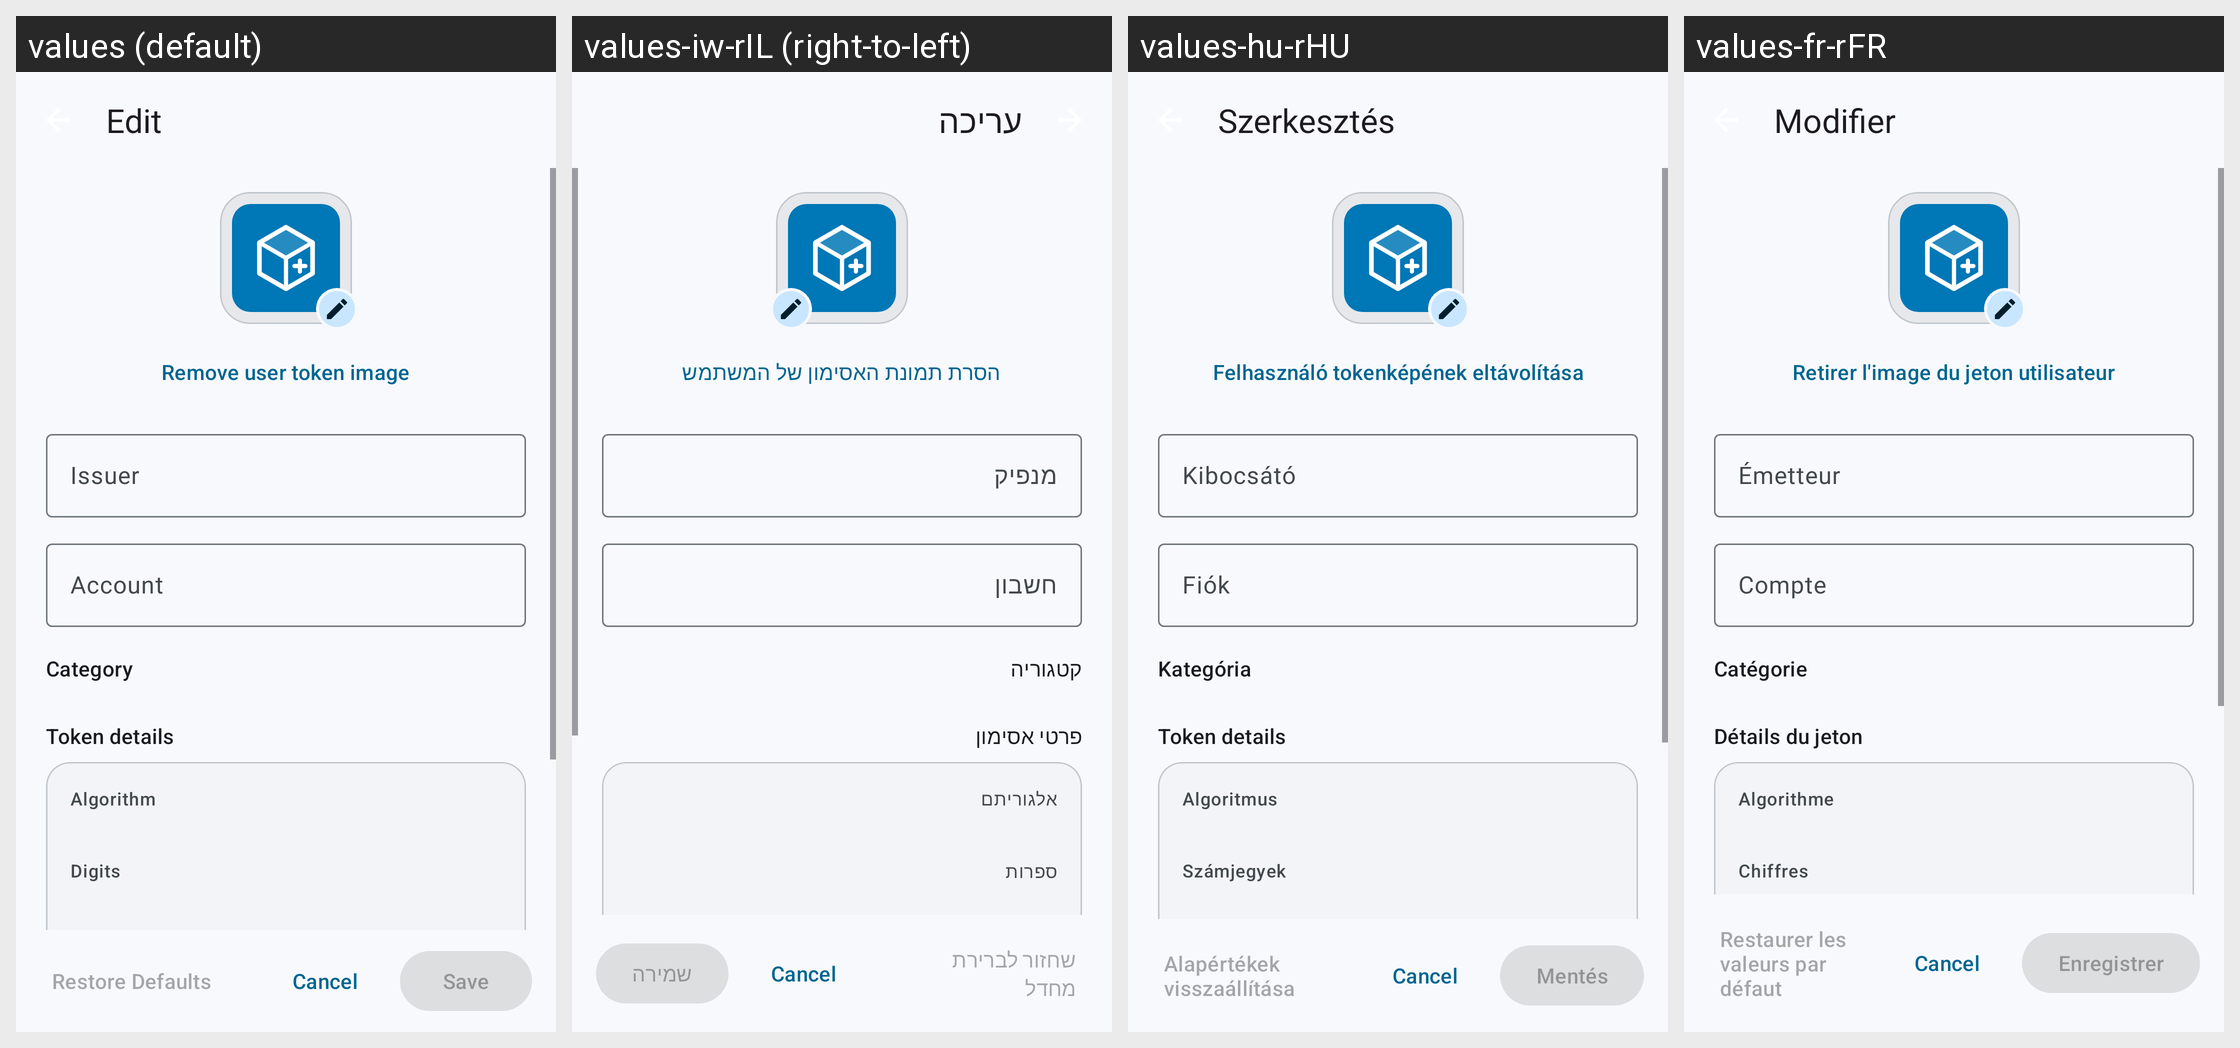

Here is an Android app screen in its default locale and in the app's own translations. Write out the translated-string differences for the strings that appear on this screen.
Android screen res/layout/edit.xml rendered under 4 locales, left to right: values (default), values-iw-rIL (right-to-left), values-hu-rHU, values-fr-rFR. Device: Nexus 5 (rendered at 1080×1920; each locale shown at half size, 540×960, under a caption strip naming it); theme AppTheme.
Other locales in the repository, not shown: values-af, values-af-rZA, values-ar, values-ar-rSA, values-ca, values-ca-rES, values-cs, values-cs-rCZ, values-de, values-de-rDE, values-es, values-es-rES, values-eu, values-eu-rES, values-fa-rIR, values-fr, values-gl, values-hu, values-id-rID, values-in-rID, values-it, values-it-rIT, values-iw, values-iw-rHE, values-ja, values-ja-rJP, values-kab, values-nb-rNO, values-nl, values-pl, values-pl-rPL, values-pt, values-pt-rBR, values-ru, values-ru-rRU, values-si, values-si-rLK, values-sv, values-sv-rSE, values-ta, values-ta-rIN, values-tr, values-tr-rTR, values-uk, values-uk-rUA, values-zh, values-zh-rCN, values-zh-rTW.
Strings drawn on this screen, with the default value and each locale's value (text and hints the layout hard-codes, and strings that could not be matched under every locale, appear in the picture but are not listed):

edit
  values: Edit
  values-iw-rIL: עריכה
  values-hu-rHU: Szerkesztés
  values-fr-rFR: Modifier

issuer
  values: Issuer
  values-iw-rIL: מנפיק
  values-hu-rHU: Kibocsátó
  values-fr-rFR: Émetteur

account
  values: Account
  values-iw-rIL: חשבון
  values-hu-rHU: Fiók
  values-fr-rFR: Compte

category
  values: Category
  values-iw-rIL: קטגוריה
  values-hu-rHU: Kategória
  values-fr-rFR: Catégorie

algorithm
  values: Algorithm
  values-iw-rIL: אלגוריתם
  values-hu-rHU: Algoritmus
  values-fr-rFR: Algorithme

digits
  values: Digits
  values-iw-rIL: ספרות
  values-hu-rHU: Számjegyek
  values-fr-rFR: Chiffres

restore_defaults
  values: Restore Defaults
  values-iw-rIL: שחזור לברירת מחדל
  values-hu-rHU: Alapértékek visszaállítása
  values-fr-rFR: Restaurer les valeurs par défaut

save
  values: Save
  values-iw-rIL: שמירה
  values-hu-rHU: Mentés
  values-fr-rFR: Enregistrer
